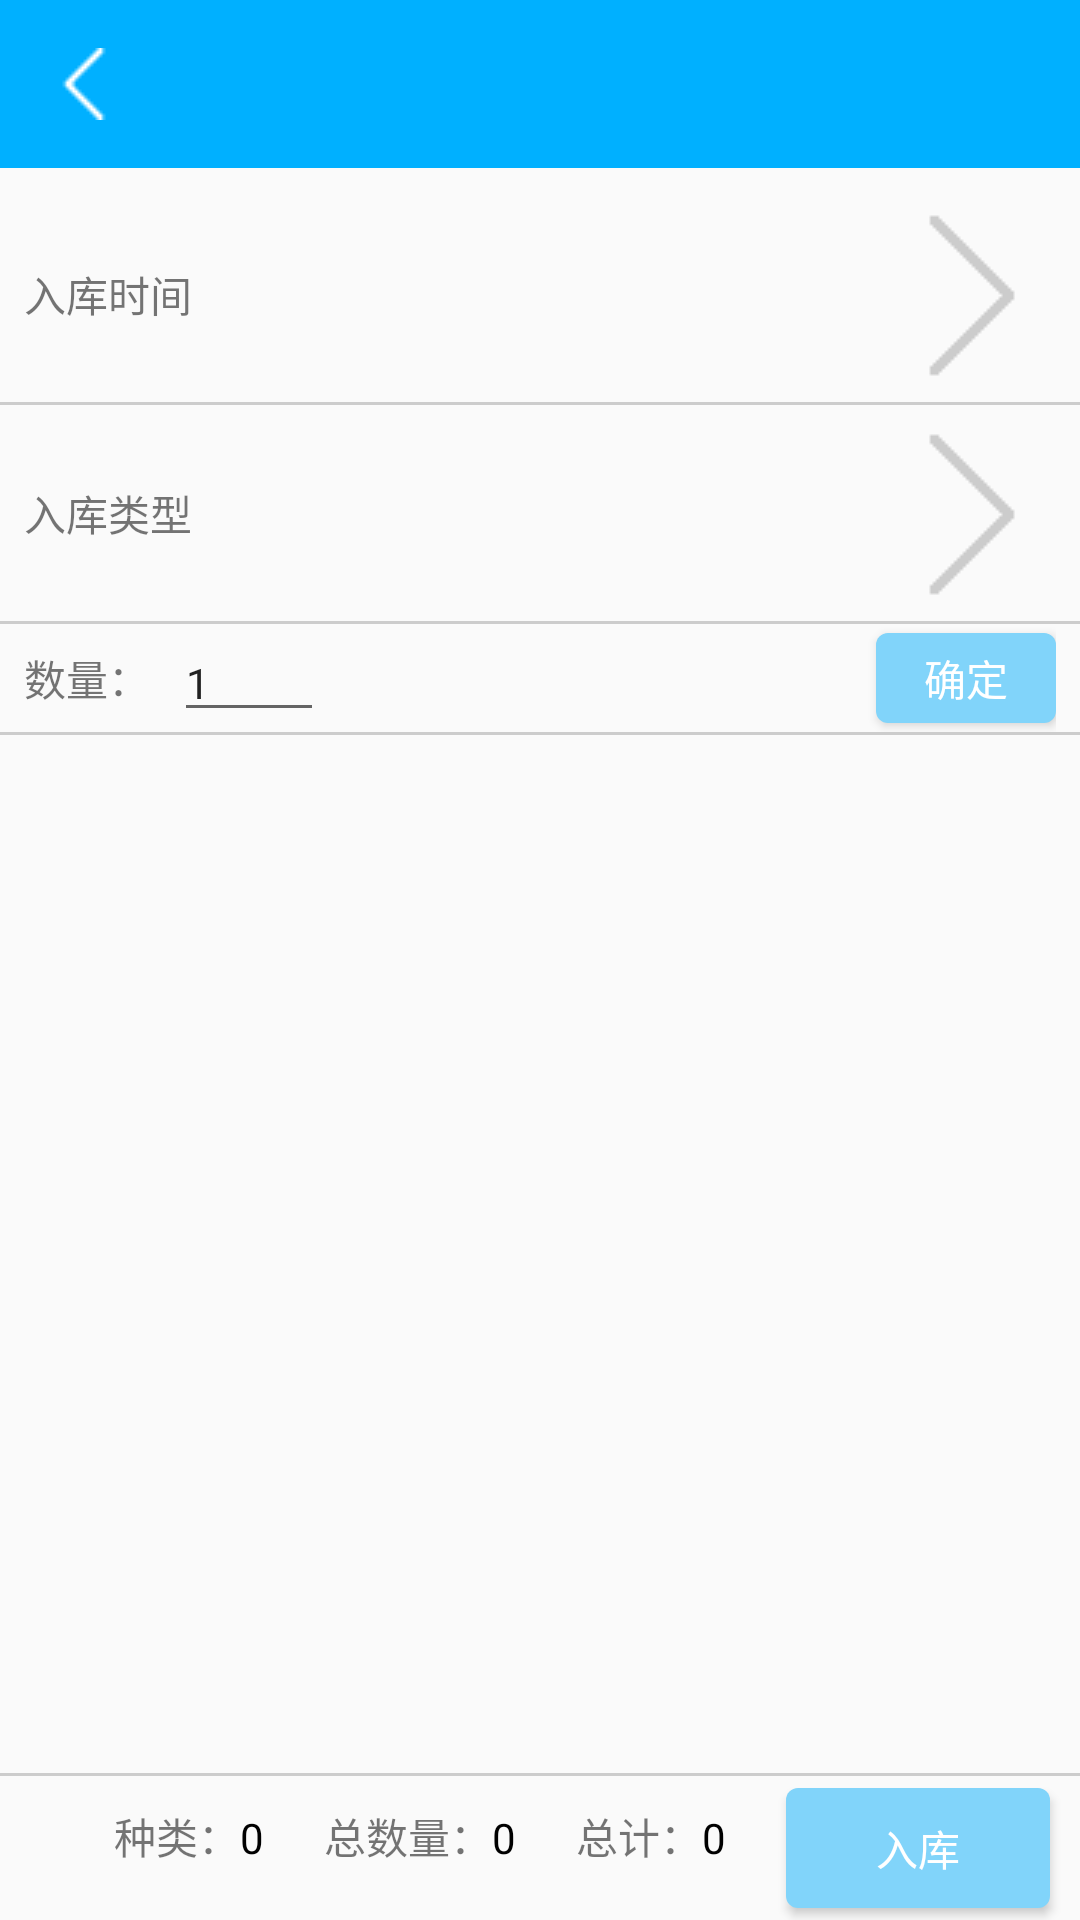

Layout XML and referenced resources for this Android screen:
<!-- AndroidManifest.xml: application theme AppTheme.NoActionBar2 -->
<!-- res/layout/activity_in_storage.xml -->
<?xml version="1.0" encoding="utf-8"?>
<LinearLayout xmlns:android="http://schemas.android.com/apk/res/android"
    xmlns:app="http://schemas.android.com/apk/res-auto"
    xmlns:tools="http://schemas.android.com/tools"
    android:layout_width="match_parent"
    android:layout_height="match_parent"
    android:orientation="vertical"
    android:focusable="true"
    android:focusableInTouchMode="true"
    tools:context="com.example.myhelper.activity.InStorageActivity">


    <include layout="@layout/toolbar_layout"></include>

    <LinearLayout
        android:layout_marginTop="6dp"
        android:padding="8dp"
        android:gravity="center_vertical"
        android:orientation="horizontal"
        android:layout_width="match_parent"
        android:layout_height="wrap_content">


        <TextView
            android:text="入库时间"
            android:layout_width="wrap_content"
            android:layout_height="wrap_content" />


        <TextView
            android:id="@+id/tv_in_time"
            android:inputType="number"
            android:gravity="right|center"
            android:drawableRight="@drawable/arrow_right"
            android:layout_width="match_parent"
            android:layout_height="wrap_content" />

    </LinearLayout>

    <include layout="@layout/horizontal_divide_line"></include>


    <LinearLayout
        android:padding="8dp"
        android:gravity="center_vertical"
        android:orientation="horizontal"
        android:layout_width="match_parent"
        android:layout_height="wrap_content">


        <TextView
            android:text="入库类型"
            android:layout_width="wrap_content"
            android:layout_height="wrap_content" />


        <TextView
            android:id="@+id/tv_category"
            android:text=""
            android:gravity="right|center"
            android:drawableRight="@drawable/arrow_right"
            android:layout_width="match_parent"
            android:layout_height="wrap_content" />

    </LinearLayout>

    <include layout="@layout/horizontal_divide_line"></include>
    <LinearLayout
        android:paddingLeft="8dp"
        android:paddingRight="8dp"
        android:gravity="center_vertical"
        android:orientation="horizontal"
        android:layout_width="match_parent"
        android:layout_height="wrap_content">


        <TextView
            android:text="数量："
            android:layout_width="wrap_content"
            android:layout_height="wrap_content" />


        <EditText
            android:layout_marginLeft="8dp"
            android:id="@+id/tv_number"
            android:text="1"
            android:textSize="14sp"
            android:inputType="number"
            android:layout_width="50dp"
            android:layout_height="wrap_content" />

        <View
            android:layout_weight="1"
            android:layout_width="0dp"
            android:layout_height="1dp"></View>
        <Button
            android:id="@+id/btn_sure"
            android:text="确定"
            android:textColor="@color/color_write"
            android:background="@drawable/btn_bg"
            android:layout_width="60dp"
            android:layout_height="30dp" />

    </LinearLayout>
    <include layout="@layout/horizontal_divide_line"></include>
    <android.support.v7.widget.RecyclerView
        android:id="@+id/rv"
        android:layout_weight="1"
        android:layout_width="match_parent"
        android:layout_height="0dp">

    </android.support.v7.widget.RecyclerView>
    <View
        android:background="@color/divide_line_gray"
        android:layout_width="match_parent"
        android:layout_height="1dp"></View>
    <LinearLayout
        android:gravity="right"
        android:orientation="horizontal"
        android:layout_width="match_parent"
        android:layout_height="wrap_content">

        <TextView
            android:text="种类："
            android:layout_width="wrap_content"
            android:layout_height="wrap_content" />

        <TextView
            android:id="@+id/tv_category_count"
            android:text="0"
            android:textColor="@color/color_black"
            android:layout_width="wrap_content"
            android:layout_height="wrap_content" />

        <TextView
            android:layout_marginLeft="20dp"
            android:text="总数量："
            android:layout_width="wrap_content"
            android:layout_height="wrap_content" />

        <TextView
            android:id="@+id/tv_total_count"
            android:text="0"
            android:textColor="@color/color_black"
            android:layout_width="wrap_content"
            android:layout_height="wrap_content" />

        <TextView
            android:layout_marginLeft="20dp"
            android:text="总计："
            android:layout_width="wrap_content"
            android:layout_height="wrap_content" />

        <TextView
            android:id="@+id/tv_total_cost"
            android:text="0"
            android:textColor="@color/color_black"
            android:layout_width="wrap_content"
            android:layout_height="wrap_content" />

        <Button
            android:id="@+id/btn_in_storage"
            android:layout_marginTop="4dp"
            android:layout_marginBottom="4dp"
            android:layout_marginRight="10dp"
            android:layout_marginLeft="20dp"
            android:text="入库"
            android:textColor="@color/color_write"
            android:background="@drawable/btn_bg"
            android:layout_width="wrap_content"
            android:layout_height="40dp" />
    </LinearLayout>

</LinearLayout>
<!-- res/layout/toolbar_layout.xml (included above) -->
<?xml version="1.0" encoding="utf-8"?>
<merge xmlns:android="http://schemas.android.com/apk/res/android"
    xmlns:app="http://schemas.android.com/apk/res-auto"
    android:layout_width="match_parent"
    android:layout_height="match_parent">

    <android.support.v7.widget.Toolbar
        android:id="@+id/toolbar"
        android:layout_width="match_parent"
        android:layout_height="?attr/actionBarSize"
        android:background="@color/colorPrimary"
        app:navigationIcon="@drawable/back"
        app:popupTheme="@style/ThemeOverlay.AppCompat.Light"
        app:titleTextAppearance="@style/Toolbar.TitleText"
        app:titleTextColor="@android:color/white"
        >
    </android.support.v7.widget.Toolbar>
</merge>
<!-- res/layout/horizontal_divide_line.xml (included above) -->
<?xml version="1.0" encoding="utf-8"?>
<merge
    xmlns:android="http://schemas.android.com/apk/res/android" android:layout_width="match_parent"
    android:layout_height="match_parent">

    <View
        android:background="@color/divide_line_gray"
        android:layout_width="match_parent"
        android:layout_height="1dp"></View>

</merge>
<!-- resources referenced by this layout -->
<resources>
  <color name="colorPrimary">#00B0FF</color>
  <color name="color_black">#000000</color>
  <color name="color_write">#ffffff</color>
  <color name="divide_line_gray">#cccccc</color>
  <!-- drawable arrow_right: png bitmap (drawable, 140 bytes) -->
  <!-- drawable back: png bitmap (drawable, 317 bytes) -->
  <!-- drawable btn_bg (drawable) -->
  <?xml version="1.0" encoding="utf-8"?>
  <shape xmlns:android="http://schemas.android.com/apk/res/android" android:shape="rectangle">
  <solid android:color="@color/colorAccent" ></solid>
      <corners android:radius="4dp"></corners>
  </shape>
  <style name="Toolbar.TitleText" parent="TextAppearance.Widget.AppCompat.Toolbar.Title">
          <item name="android:textSize">18sp</item>
      </style>
  <style name="AppTheme.NoActionBar2" parent="AppTheme">
          <item name="windowActionBar">false</item>
          <item name="windowNoTitle">true</item>
  
          
          <item name="actionMenuTextColor">#ffffff</item>
         
      </style>
  <color name="colorAccent">#81D4fA</color>
  <style name="AppTheme" parent="Theme.AppCompat.Light.DarkActionBar">
          
          <item name="colorPrimary">@color/colorPrimary</item>
          <item name="colorPrimaryDark">@color/colorPrimaryDark</item>
          <item name="colorAccent">@color/colorAccent</item>
      </style>
  <color name="colorPrimaryDark">#0091EA</color>
</resources>
